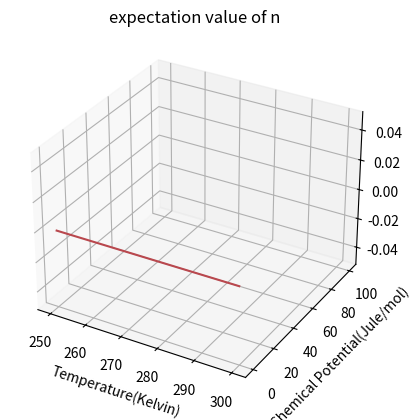
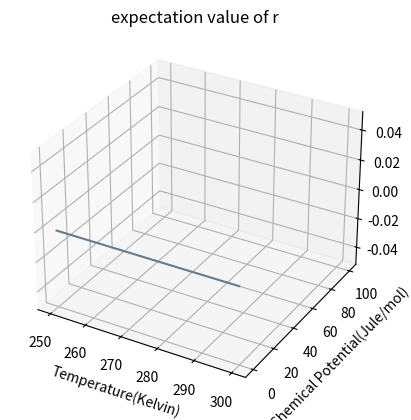

These charts were generated, in order, by the following Python code:
# Header
# Author: Jonathan Carney
# Date: 4/9/19
# Title: wireframe.py
# Purpose: produce a wireframe plot of <n> given proposed model for MORF gas absorbtion

import matplotlib.pyplot as plt
import numpy as np
from mpl_toolkits.mplot3d import axes3d
# import Axes3D as ax

#constants
k = 1.3806*10**-23 #boltzmann's costant
delta = 1 #ring energy
E_heart = 1 #energy as favored site
E_sad = 1 #energy at less favored site

#functions
def beta(T):
    return(1/(k*T))

def microstate_energy(n,r):
    return(r*delta+n*(r*E_heart+(1-r)*E_sad))

def microstate_probability_proportionality(n,r,T,mu):
    return(np.exp(beta(T)*(mu*n-microstate_energy(n,r))))

def partition(T,mu):
    z=0
    for n in range(0,2):
        for r in range(0,2):
            z += microstate_probability_proportionality(n,r,T,mu)
    return(z)

def microstate_probability(n,r,T,mu):
    return(microstate_probability_proportionality(n,r,T,mu)/partition(T,mu))

def expectation_n(T,mu):
    n_exp = 0
    for n in range(0,2):
        for r in range(0,2):
            n_exp += n*microstate_probability(n,r,T,mu)
    return(n_exp)

def expectation_r(T,mu):
    r_exp = 0
    for n in range(0,2):
        for r in range(0,2):
            r_exp += r*microstate_probability(n,r,T,mu)
    return(r_exp)

#producing wirefram plots of <n> and <r>

T_start = 250
T_end = 300
mu_start = 0
mu_end = 100
number_indexes = 100

temp = np.linspace(T_start,T_end,number_indexes)
chem_pot = np.linspace(mu_start,mu_end,number_indexes)

X,Y = np.meshgrid(temp,chem_pot)

#figure 1
fig = plt.figure()
ax = fig.add_subplot(111, projection='3d')
plt.title("expectation value of n")
ax.plot_wireframe(X,Y,expectation_n(X,Y),color='#b9484e')
plt.xlabel('Temperature(Kelvin)')
plt.ylabel('Chemical Potential(Jule/mol)')
plt.show()

#figure 2
fig2 = plt.figure()
ax = fig2.add_subplot(111, projection='3d')
plt.title("expectation value of r")
ax.plot_wireframe(X,Y,expectation_r(X,Y),color='#647d8e')
plt.xlabel('Temperature(Kelvin)')
plt.ylabel('Chemical Potential(Jule/mol)')
plt.show()

print(expectation_n(X,Y))
